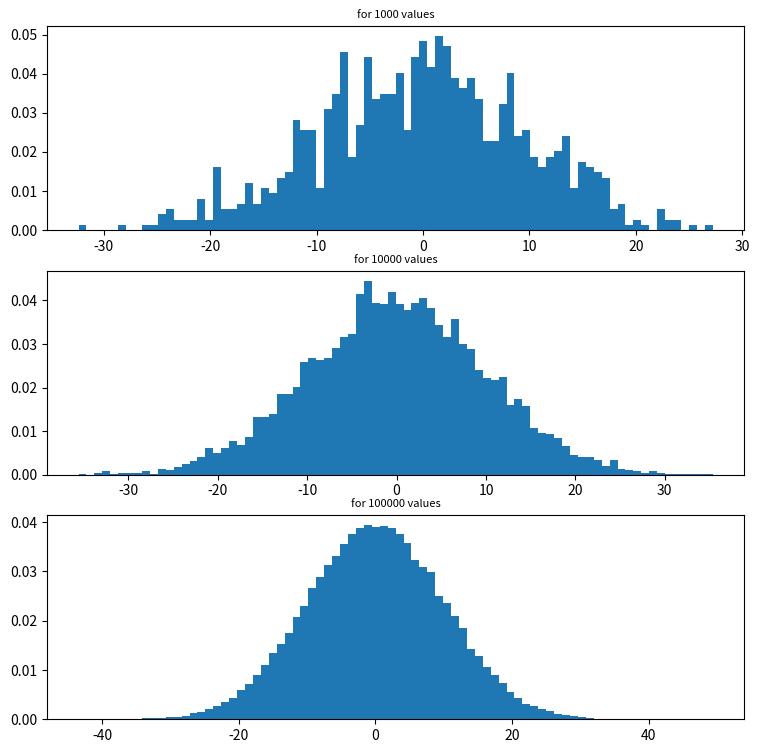

The matplotlib source for this figure:
import matplotlib.pyplot as plt
import numpy as np

values0 = np.random.normal(0, 10, 1000)
values1 = np.random.normal(0, 10, 10000)
values2 = np.random.normal(0, 10, 100000)

fig = plt.figure(figsize = (9,9))
h0 = fig.add_subplot(311)
h1 = fig.add_subplot(312)
h2 = fig.add_subplot(313)
h0.hist(values0, density=True, bins = 80)
h0.set_title('for 1000 values', fontsize = 8)
h1.hist(values1, density=True, bins = 80)
h1.set_title('for 10000 values', fontsize = 8)
h2.hist(values2, density=True, bins = 80)
h2.set_title('for 100000 values', fontsize = 8)
plt.show()
